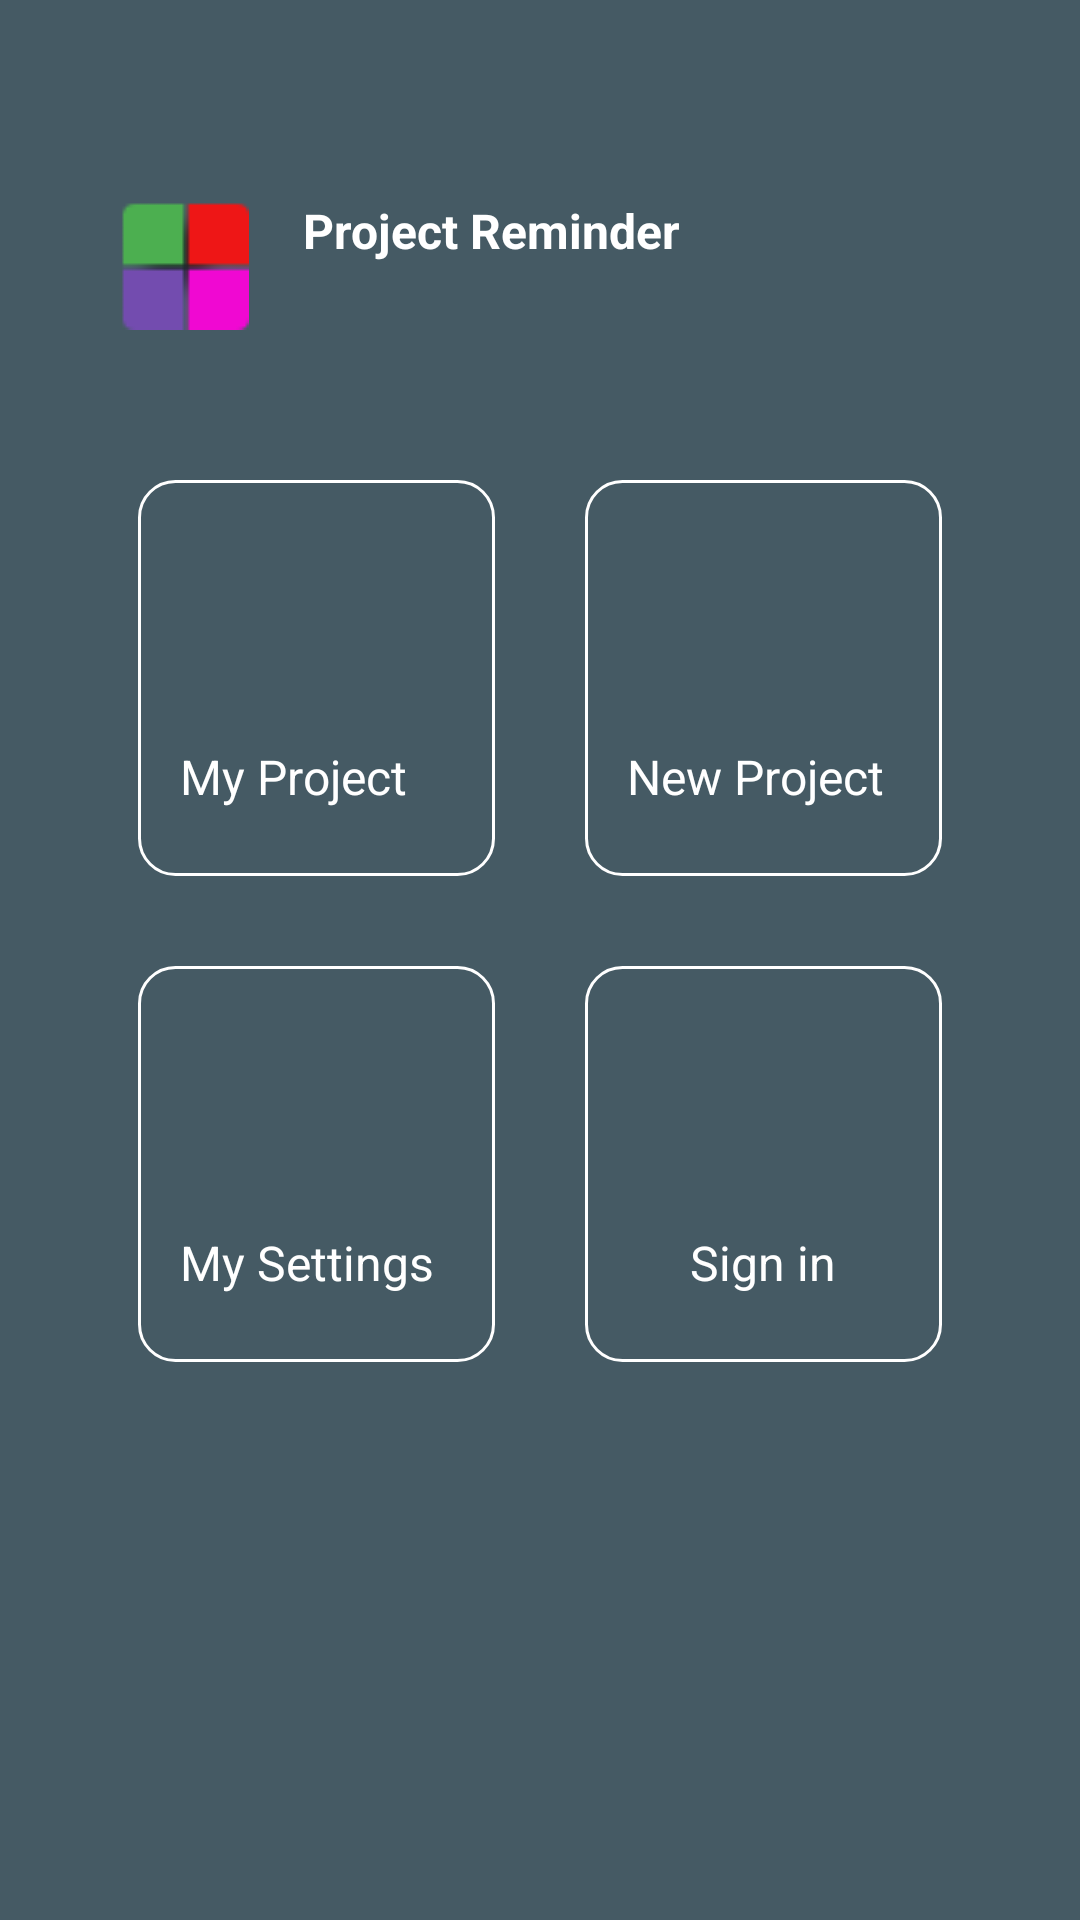

This screen was rendered from an Android layout file. Write that file and the resources it references.
<!-- AndroidManifest.xml: activity theme MyTheme. -->
<!-- res/layout/activity_main.xml -->
<?xml version="1.0" encoding="utf-8"?>
<android.support.v4.widget.NestedScrollView xmlns:android="http://schemas.android.com/apk/res/android"
    xmlns:app="http://schemas.android.com/apk/res-auto"
    xmlns:tools="http://schemas.android.com/tools"
    android:layout_width="match_parent"
    android:layout_height="match_parent"
    android:padding="@dimen/dimen_8"
    android:background="@color/colorPrimaryDark">

    <android.support.constraint.ConstraintLayout
        android:layout_width="match_parent"
        android:layout_height="wrap_content"
        android:layout_margin="@dimen/dimen_8"

        tools:context=".ui.activities.main.MainActivity">

        <ImageView
            android:id="@+id/logo_img"
            android:layout_width="wrap_content"
            android:layout_height="wrap_content"
            android:layout_marginStart="@dimen/dimen_24"
            android:layout_marginTop="@dimen/dimen_50"
            android:src="@drawable/project_reminder_id"
            app:layout_constraintLeft_toLeftOf="parent"
            app:layout_constraintTop_toTopOf="parent" />

        <TextView

            android:textStyle="bold"
            android:id="@+id/project_label"
            android:layout_width="wrap_content"
            android:layout_height="wrap_content"
            android:layout_marginStart="@dimen/dimen_18"
            android:text="@string/project_reminder"
            android:textColor="@color/textColorPrimaryInverse"
            android:textSize="@dimen/text_size_16"
            android:textAppearance="?android:attr/textAppearanceLarge"
            app:layout_constraintLeft_toRightOf="@id/logo_img"
            app:layout_constraintTop_toTopOf="@id/logo_img" />

        <TextView
            android:layout_marginTop="@dimen/dimen_4"
            android:id="@+id/user_name"
            android:layout_width="wrap_content"
            android:layout_height="wrap_content"
            tools:text="femi"
            android:textColor="@color/textColorPrimaryInverse"
            android:textSize="@dimen/text_size_16"
            android:textAppearance="?android:attr/textAppearanceMedium"
            app:layout_constraintLeft_toLeftOf="@id/project_label"
            app:layout_constraintTop_toBottomOf="@id/project_label"
            app:layout_constraintBottom_toBottomOf="@id/logo_img"/>

        <LinearLayout
            android:id="@+id/my_projects_container"
            android:layout_width="@dimen/width"
            android:layout_height="@dimen/height"
            android:layout_marginStart="@dimen/dimen_30"
            android:layout_marginTop="@dimen/dimen_50"
            android:background="@drawable/white_border"
            android:gravity="center_vertical"
            android:orientation="vertical"
            app:layout_constraintRight_toLeftOf="@id/new_projects_container"
            app:layout_constraintLeft_toLeftOf="parent"
            app:layout_constraintTop_toBottomOf="@id/logo_img">

            <ImageView
                android:layout_width="@dimen/dimen_50"
                android:layout_height="@dimen/dimen_50"
                android:layout_marginStart="@dimen/dimen_8"
                android:layout_marginTop="@dimen/dimen_8"
                android:src="@drawable/ic_view_list" />

            <TextView
                android:layout_width="wrap_content"
                android:layout_height="wrap_content"
                android:layout_marginStart="@dimen/dimen_14"
                android:layout_marginTop="@dimen/dimen_8"
                android:text="My Project"
                android:textColor="@color/textColorPrimaryInverse"
                android:textSize="@dimen/text_size_16" />
        </LinearLayout>

        <LinearLayout
            android:id="@+id/new_projects_container"
            android:layout_width="@dimen/width"
            android:layout_height="@dimen/height"
            android:layout_marginStart="@dimen/dimen_30"
            android:layout_marginEnd="@dimen/dimen_30"
            android:background="@drawable/white_border"
            android:gravity="center_vertical"
            android:orientation="vertical"
            app:layout_constraintLeft_toRightOf="@id/my_projects_container"
            app:layout_constraintRight_toRightOf="parent"
            app:layout_constraintTop_toTopOf="@id/my_projects_container">

            <ImageView
                android:layout_width="@dimen/dimen_50"
                android:layout_height="@dimen/dimen_50"
                android:layout_marginStart="@dimen/dimen_8"
                android:layout_marginTop="@dimen/dimen_8"
                android:src="@drawable/ic_add" />

            <TextView
                android:layout_width="wrap_content"
                android:layout_height="wrap_content"
                android:layout_marginStart="@dimen/dimen_14"
                android:layout_marginTop="@dimen/dimen_8"
                android:text="New Project"
                android:textColor="@color/textColorPrimaryInverse"
                android:textSize="@dimen/text_size_16" />
        </LinearLayout>

        <LinearLayout
            android:id="@+id/settings_container"
            android:layout_width="@dimen/width"
            android:layout_height="@dimen/height"
            android:layout_marginTop="@dimen/dimen_30"
            android:background="@drawable/white_border"
            android:gravity="center_vertical"
            android:orientation="vertical"
            app:layout_constraintLeft_toLeftOf="@id/my_projects_container"
            app:layout_constraintRight_toRightOf="@id/my_projects_container"
            app:layout_constraintTop_toBottomOf="@id/my_projects_container">

            <ImageView
                android:layout_width="@dimen/dimen_50"
                android:layout_height="@dimen/dimen_50"
                android:layout_marginStart="@dimen/dimen_8"
                android:layout_marginTop="@dimen/dimen_8"
                android:src="@drawable/ic_settings" />

            <TextView
                android:layout_width="wrap_content"
                android:layout_height="wrap_content"
                android:layout_marginStart="@dimen/dimen_14"
                android:layout_marginTop="@dimen/dimen_8"
                android:text="My Settings"
                android:textColor="@color/textColorPrimaryInverse"
                android:textSize="@dimen/text_size_16" />
        </LinearLayout>

        <LinearLayout
            android:id="@+id/auth_container"
            android:layout_width="@dimen/width"
            android:layout_height="@dimen/height"
            android:layout_marginStart="@dimen/dimen_30"
            android:layout_marginEnd="@dimen/dimen_30"
            android:background="@drawable/white_border"
            android:gravity="center_vertical"
            android:orientation="vertical"
            app:layout_constraintLeft_toRightOf="@id/settings_container"
            app:layout_constraintRight_toRightOf="parent"
            app:layout_constraintTop_toTopOf="@id/settings_container">

            <ImageView
                android:id="@+id/logo"
                android:layout_gravity="center_horizontal"
                android:layout_width="@dimen/dimen_50"
                android:layout_height="@dimen/dimen_50"
                android:layout_marginTop="@dimen/dimen_8"
                android:src="@drawable/google_icon" />

            <TextView
                android:id="@+id/login"
                android:layout_gravity="center_horizontal"
                android:layout_width="wrap_content"
                android:layout_height="wrap_content"
                android:layout_marginTop="@dimen/dimen_8"
                android:text="@string/sign_in"
                android:textColor="@color/textColorPrimaryInverse"
                android:textSize="@dimen/text_size_16" />
        </LinearLayout>

    </android.support.constraint.ConstraintLayout>

</android.support.v4.widget.NestedScrollView>
<!-- resources referenced by this layout -->
<resources>
  <color name="colorPrimaryDark">#455A64</color>
  <color name="textColorPrimaryInverse">#FFFFFF</color>
  <dimen name="dimen_14">14dp</dimen>
  <dimen name="dimen_18">18dp</dimen>
  <dimen name="dimen_24">24dp</dimen>
  <dimen name="dimen_30">30dp</dimen>
  <dimen name="dimen_4">4dp</dimen>
  <dimen name="dimen_50">50dp</dimen>
  <dimen name="dimen_8">8dp</dimen>
  <dimen name="height">132dp</dimen>
  <dimen name="text_size_16">16sp</dimen>
  <dimen name="width">119dp</dimen>
  <!-- drawable project_reminder_id: png bitmap (drawable, 755 bytes) -->
  <!-- drawable white_border (drawable) -->
  <?xml version="1.0" encoding="utf-8"?>
  <shape xmlns:android="http://schemas.android.com/apk/res/android"
      android:shape="rectangle">
  
      <corners android:radius="12dp" />
      <stroke
          android:width="1dp"
          android:color="@color/textColorPrimaryInverse" />
  
  </shape>
  <string name="project_reminder">Project Reminder</string>
  <string name="sign_in">Sign in</string>
  <style name="MyTheme." parent="Theme.AppCompat.NoActionBar">
          <item name="android:divider">@color/dividerColor</item>
          <item name="android:textColorPrimary">@color/textColorPrimary</item>
          <item name="android:textColorSecondary">@color/textColorSecondary</item>
          <item name="android:textColorPrimaryInverse">@color/textColorPrimaryInverse</item>
          <item name="android:windowBackground">@color/textColorPrimaryInverse</item>
          <item name="android:statusBarColor">@color/colorPrimaryDark</item>
      </style>
  <color name="dividerColor">#BDBDBD</color>
  <color name="textColorPrimary">#212121</color>
  <color name="textColorSecondary">#757575</color>
</resources>
